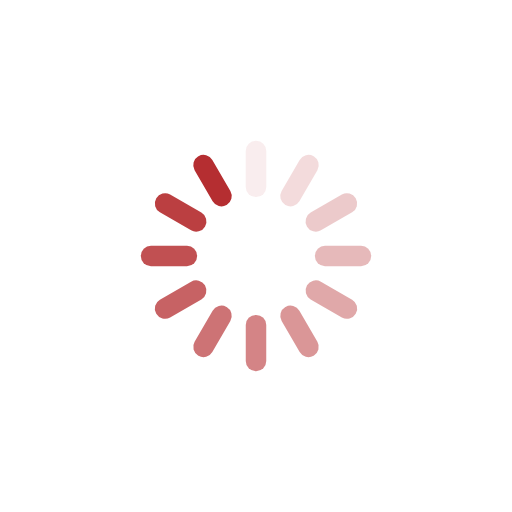
t = 0.00 s
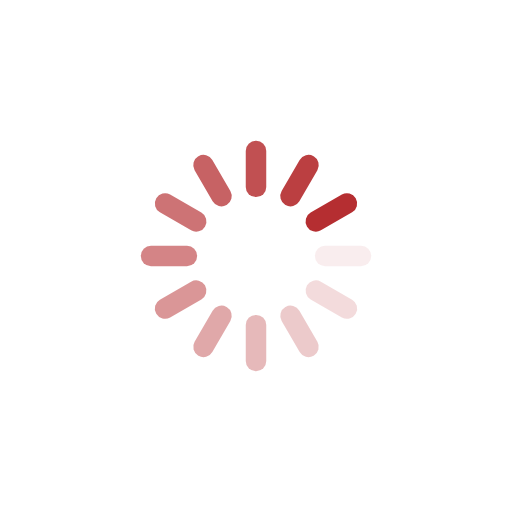
t = 0.25 s
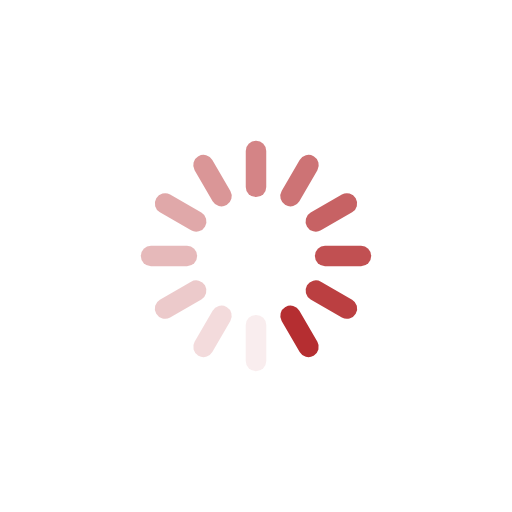
t = 0.50 s
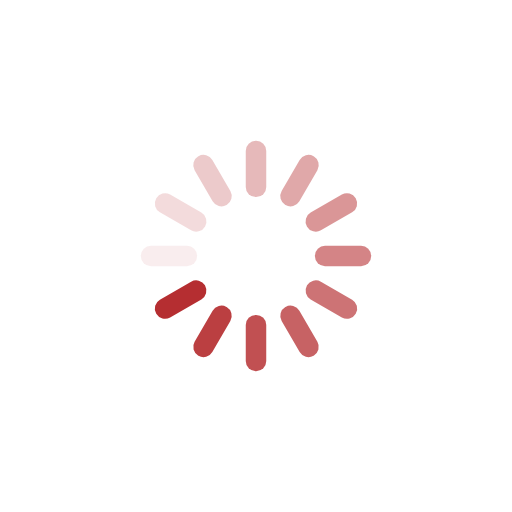
t = 0.75 s

The animated SVG that drew these frames (rendered in a browser with its animation timeline set to each time). Animation: 12 SMIL elements (animate=12); one cycle of 1.00 s, repeats indefinitely.

<svg xmlns="http://www.w3.org/2000/svg" viewBox="0 0 100 100" preserveAspectRatio="xMidYMid" style="shape-rendering: auto; display: block; background: rgba(255, 255, 255, 0);" width="200" height="200" xmlns:xlink="http://www.w3.org/1999/xlink"><g><g transform="rotate(0 50 50)">
  <rect x="48" y="27.5" rx="1.98" ry="1.98" width="4" height="11" fill="#b52e31">
    <animate attributeName="opacity" values="1;0" keyTimes="0;1" dur="1s" begin="-0.9166666666666666s" repeatCount="indefinite"></animate>
  </rect>
</g><g transform="rotate(30 50 50)">
  <rect x="48" y="27.5" rx="1.98" ry="1.98" width="4" height="11" fill="#b52e31">
    <animate attributeName="opacity" values="1;0" keyTimes="0;1" dur="1s" begin="-0.8333333333333334s" repeatCount="indefinite"></animate>
  </rect>
</g><g transform="rotate(60 50 50)">
  <rect x="48" y="27.5" rx="1.98" ry="1.98" width="4" height="11" fill="#b52e31">
    <animate attributeName="opacity" values="1;0" keyTimes="0;1" dur="1s" begin="-0.75s" repeatCount="indefinite"></animate>
  </rect>
</g><g transform="rotate(90 50 50)">
  <rect x="48" y="27.5" rx="1.98" ry="1.98" width="4" height="11" fill="#b52e31">
    <animate attributeName="opacity" values="1;0" keyTimes="0;1" dur="1s" begin="-0.6666666666666666s" repeatCount="indefinite"></animate>
  </rect>
</g><g transform="rotate(120 50 50)">
  <rect x="48" y="27.5" rx="1.98" ry="1.98" width="4" height="11" fill="#b52e31">
    <animate attributeName="opacity" values="1;0" keyTimes="0;1" dur="1s" begin="-0.5833333333333334s" repeatCount="indefinite"></animate>
  </rect>
</g><g transform="rotate(150 50 50)">
  <rect x="48" y="27.5" rx="1.98" ry="1.98" width="4" height="11" fill="#b52e31">
    <animate attributeName="opacity" values="1;0" keyTimes="0;1" dur="1s" begin="-0.5s" repeatCount="indefinite"></animate>
  </rect>
</g><g transform="rotate(180 50 50)">
  <rect x="48" y="27.5" rx="1.98" ry="1.98" width="4" height="11" fill="#b52e31">
    <animate attributeName="opacity" values="1;0" keyTimes="0;1" dur="1s" begin="-0.4166666666666667s" repeatCount="indefinite"></animate>
  </rect>
</g><g transform="rotate(210 50 50)">
  <rect x="48" y="27.5" rx="1.98" ry="1.98" width="4" height="11" fill="#b52e31">
    <animate attributeName="opacity" values="1;0" keyTimes="0;1" dur="1s" begin="-0.3333333333333333s" repeatCount="indefinite"></animate>
  </rect>
</g><g transform="rotate(240 50 50)">
  <rect x="48" y="27.5" rx="1.98" ry="1.98" width="4" height="11" fill="#b52e31">
    <animate attributeName="opacity" values="1;0" keyTimes="0;1" dur="1s" begin="-0.25s" repeatCount="indefinite"></animate>
  </rect>
</g><g transform="rotate(270 50 50)">
  <rect x="48" y="27.5" rx="1.98" ry="1.98" width="4" height="11" fill="#b52e31">
    <animate attributeName="opacity" values="1;0" keyTimes="0;1" dur="1s" begin="-0.16666666666666666s" repeatCount="indefinite"></animate>
  </rect>
</g><g transform="rotate(300 50 50)">
  <rect x="48" y="27.5" rx="1.98" ry="1.98" width="4" height="11" fill="#b52e31">
    <animate attributeName="opacity" values="1;0" keyTimes="0;1" dur="1s" begin="-0.08333333333333333s" repeatCount="indefinite"></animate>
  </rect>
</g><g transform="rotate(330 50 50)">
  <rect x="48" y="27.5" rx="1.98" ry="1.98" width="4" height="11" fill="#b52e31">
    <animate attributeName="opacity" values="1;0" keyTimes="0;1" dur="1s" begin="0s" repeatCount="indefinite"></animate>
  </rect>
</g><g></g></g><!-- [ldio] generated by https://loading.io --></svg>
